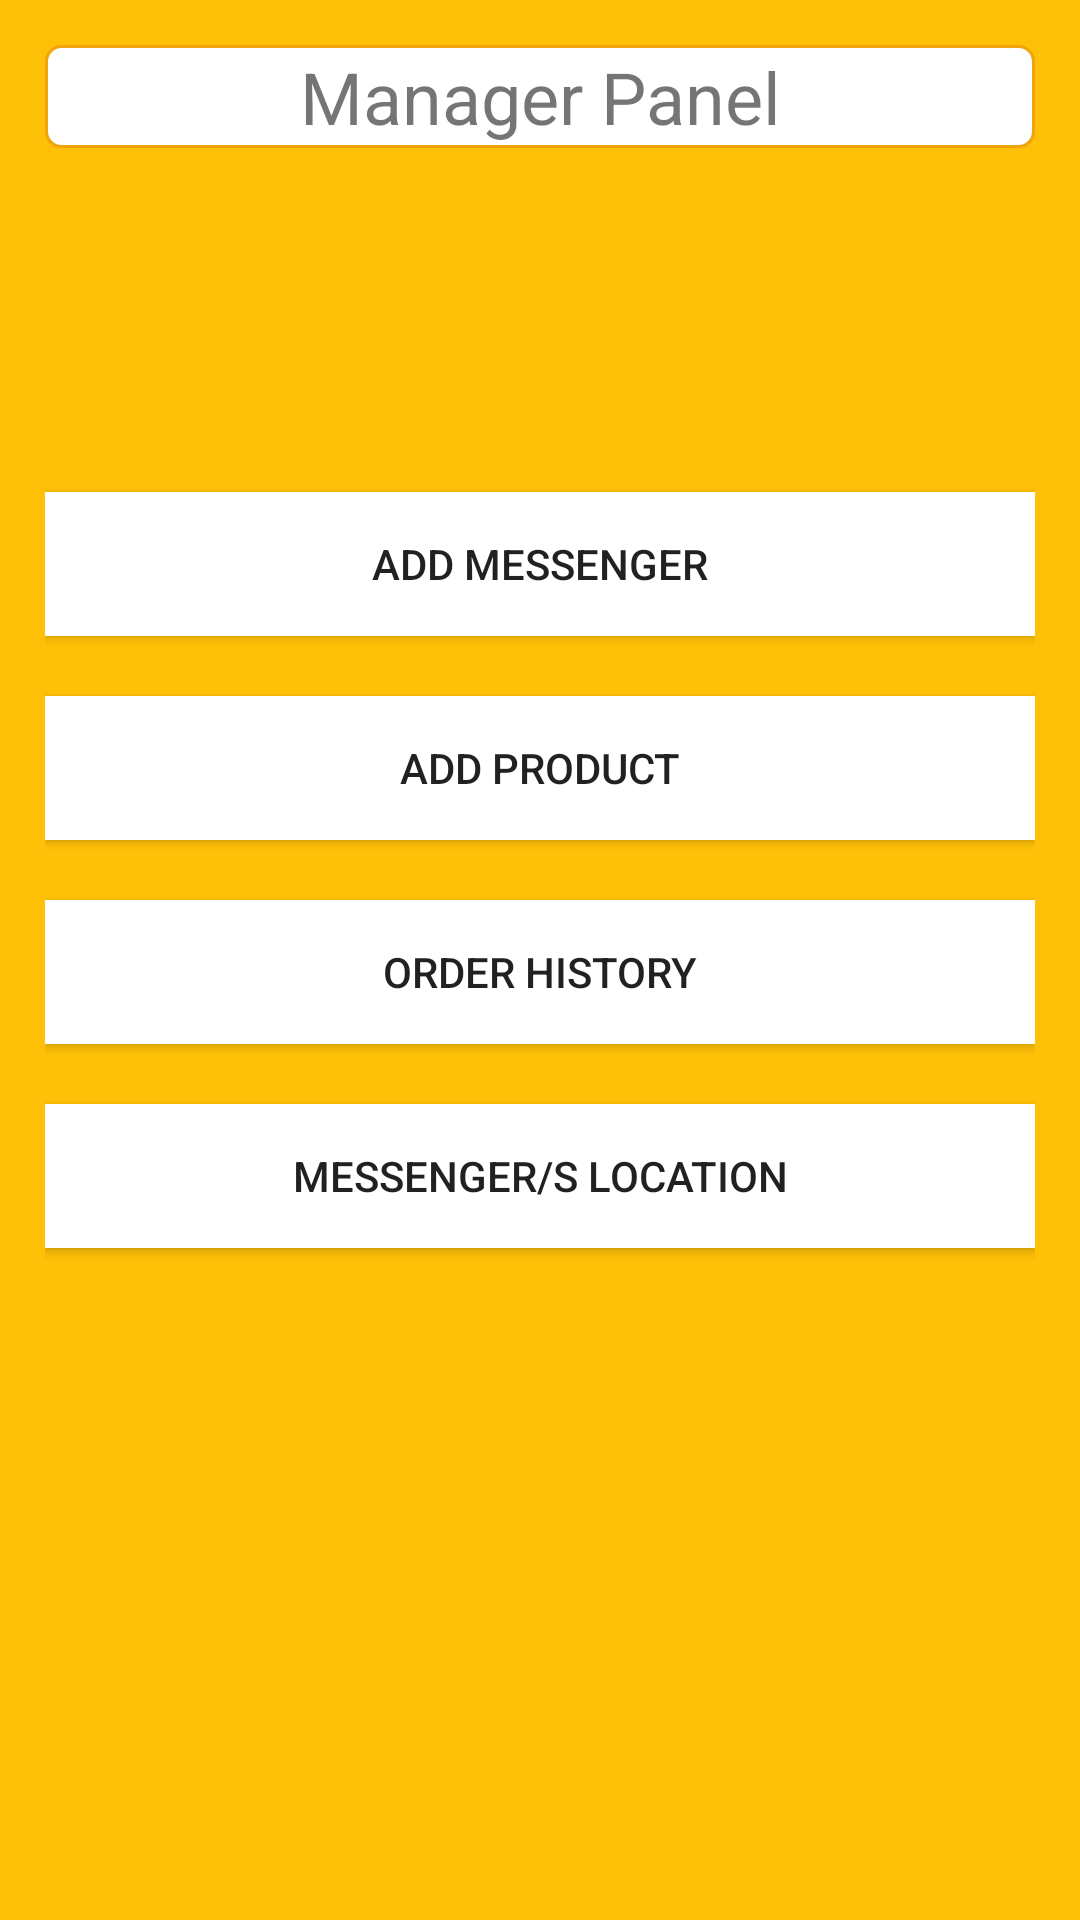

Android layout source for this screen:
<!-- AndroidManifest.xml: application theme AppTheme -->
<!-- res/layout/activity_manager_panel.xml -->
<?xml version="1.0" encoding="utf-8"?>
<RelativeLayout xmlns:android="http://schemas.android.com/apk/res/android"
    xmlns:app="http://schemas.android.com/apk/res-auto"
    xmlns:tools="http://schemas.android.com/tools"
    android:layout_width="match_parent"
    android:layout_height="match_parent"
    android:background="#FFC107"
    android:padding="15dp"
    tools:context=".ManagerPanel">

    <TextView
        android:id="@+id/manager_panel_textView"
        android:layout_width="match_parent"
        android:layout_height="wrap_content"
        android:gravity="center_horizontal"
        android:text="Manager Panel"
        android:textColor="@color/Black"
        android:background="@drawable/roundedcorner"
        android:textSize="24sp" />


    <Button
        android:id="@+id/activity_managerpanel_addmessenger"
        android:layout_width="match_parent"
        android:layout_height="wrap_content"
        android:layout_centerHorizontal="true"
        android:layout_marginTop="149dp"
        android:background="#FFFFFF"
        android:text="Add Messenger" />


    <Button
        android:id="@+id/activity_managerpanel_addProduct"
        android:layout_width="match_parent"
        android:layout_height="wrap_content"
        android:layout_centerHorizontal="true"
        android:layout_below="@+id/activity_managerpanel_addmessenger"
        android:layout_marginTop="20dp"
        android:background="#FFFFFF"
        android:text="Add Product" />

    <Button
        android:id="@+id/activity_managerpanel_orderhistory"
        android:layout_width="match_parent"
        android:layout_height="wrap_content"
        android:layout_marginTop="20dp"
        android:background="#FFFFFF"
        android:layout_below="@id/activity_managerpanel_addProduct"
        android:text="Order History" />

    <Button
        android:id="@+id/activity_managerpanel_messengerslocation"
        android:layout_width="match_parent"
        android:layout_height="wrap_content"
        android:layout_centerHorizontal="true"
        android:layout_below="@+id/activity_managerpanel_orderhistory"
        android:layout_marginTop="20dp"
        android:background="#FFFFFF"
        android:text="Messenger/s Location" />

</RelativeLayout>
<!-- resources referenced by this layout -->
<resources>
  <!-- drawable roundedcorner (drawable) -->
  <?xml version="1.0" encoding="utf-8"?>
  <shape xmlns:android="http://schemas.android.com/apk/res/android" >
      <stroke
          android:width="1dp"
          android:color="#f0a30a" />
  
      <solid android:color="#ffffff" />
  
      <padding
          android:left="1dp"
          android:right="1dp"
          android:bottom="1dp"
          android:top="1dp" />
  
      <corners android:radius="5dp" />
  </shape>
  <style name="AppTheme" parent="Theme.AppCompat.Light.DarkActionBar">
          
          <item name="colorPrimary">@color/colorPrimary</item>
          <item name="colorPrimaryDark">@color/colorPrimaryDark</item>
          <item name="colorAccent">@color/colorAccent</item>
  
      </style>
  <!-- not gathered from this repository: default colours our renderer supplied (Android Studio template values) -->
  <color name="colorPrimary">#FF6200EE</color>
  <color name="colorPrimaryDark">#FF3700B3</color>
  <color name="colorAccent">#FF03DAC5</color>
</resources>
